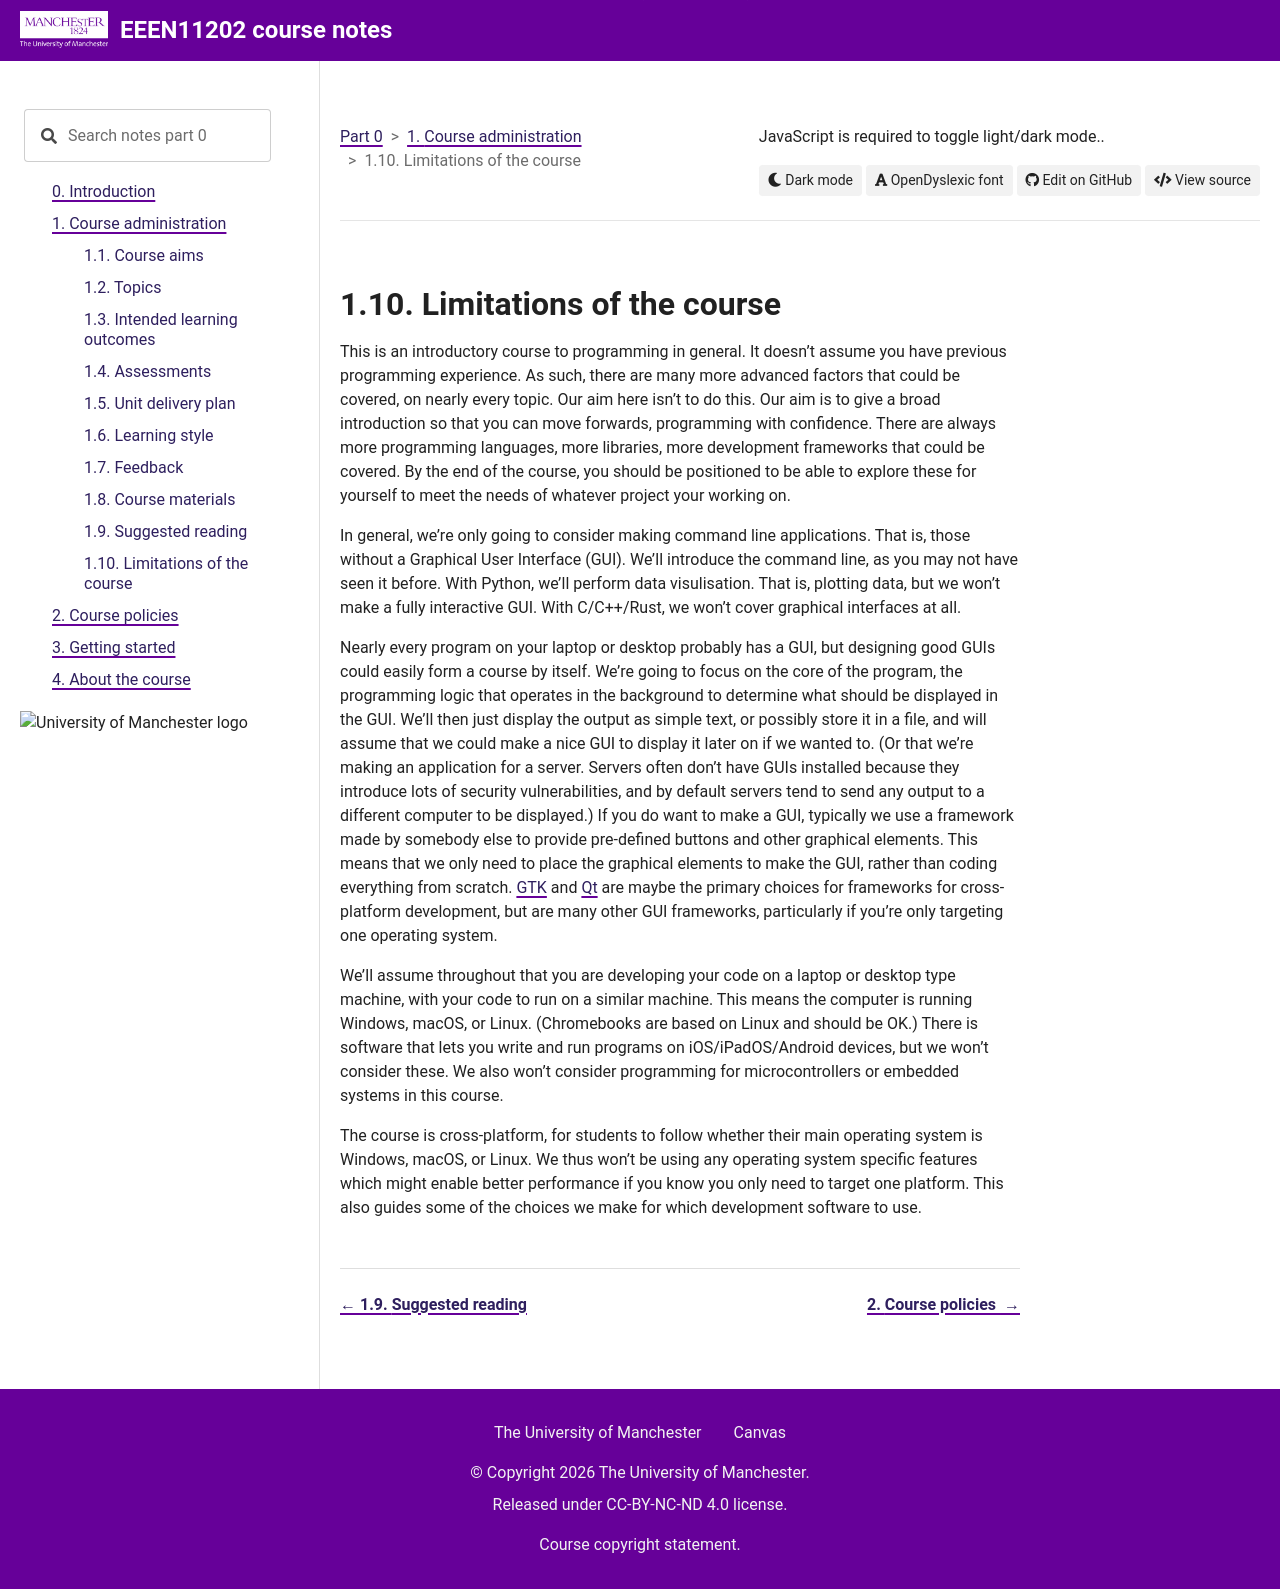

repository: UOM-EEE-EEEN11202/uom-eee-eeen11202.github.io · page: chapters/course_administration/limitations.html · generator: sphinx

Limitations of the course
-------------------------
This is an introductory course to programming in general. It doesn't assume you have previous programming experience. As such, there are many more advanced factors that could be covered, on nearly every topic. Our aim here isn't to do this. Our aim is to give a broad introduction so that you can move forwards, programming with confidence. There are always more programming languages, more libraries, more development frameworks that could be covered. By the end of the course, you should be positioned to be able to explore these for yourself to meet the needs of whatever project your working on.

In general, we're only going to consider making command line applications. That is, those without a Graphical User Interface (GUI). We'll introduce the command line, as you may not have seen it before. With Python, we'll perform data visulisation. That is, plotting data, but we won't make a fully interactive GUI. With C/C++/Rust, we won't cover graphical interfaces at all. 

Nearly every program on your laptop or desktop probably has a GUI, but designing good GUIs could easily form a course by itself. We're going to focus on the core of the program, the programming logic that operates in the background to determine what should be displayed in the GUI. We'll then just display the output as simple text, or possibly store it in a file, and will assume that we could make a nice GUI to display it later on if we wanted to. (Or that we're making an application for a server. Servers often don't have GUIs installed because they introduce lots of security vulnerabilities, and by default servers tend to send any output to a different computer to be displayed.) If you do want to make a GUI, typically we use a framework made by somebody else to provide pre-defined buttons and other graphical elements. This means that we only need to place the graphical elements to make the GUI, rather than coding everything from scratch. `GTK <https://www.gtk.org/>`_  and `Qt <https://www.qt.io/>`_ are maybe the primary choices for frameworks for cross-platform development, but are many other GUI frameworks, particularly if you're only targeting one operating system. 

We'll assume throughout that you are developing your code on a laptop or desktop type machine, with your code to run on a similar machine. This means the computer is running Windows, macOS, or Linux. (Chromebooks are based on Linux and should be OK.) There is software that lets you write and run programs on iOS/iPadOS/Android devices, but we won't consider these. We also won't consider programming for microcontrollers or embedded systems in this course.

The course is cross-platform, for students to follow whether their main operating system is Windows, macOS, or Linux. We thus won't be using any operating system specific features which might enable better performance if you know you only need to target one platform. This also guides some of the choices we make for which development software to use. 
